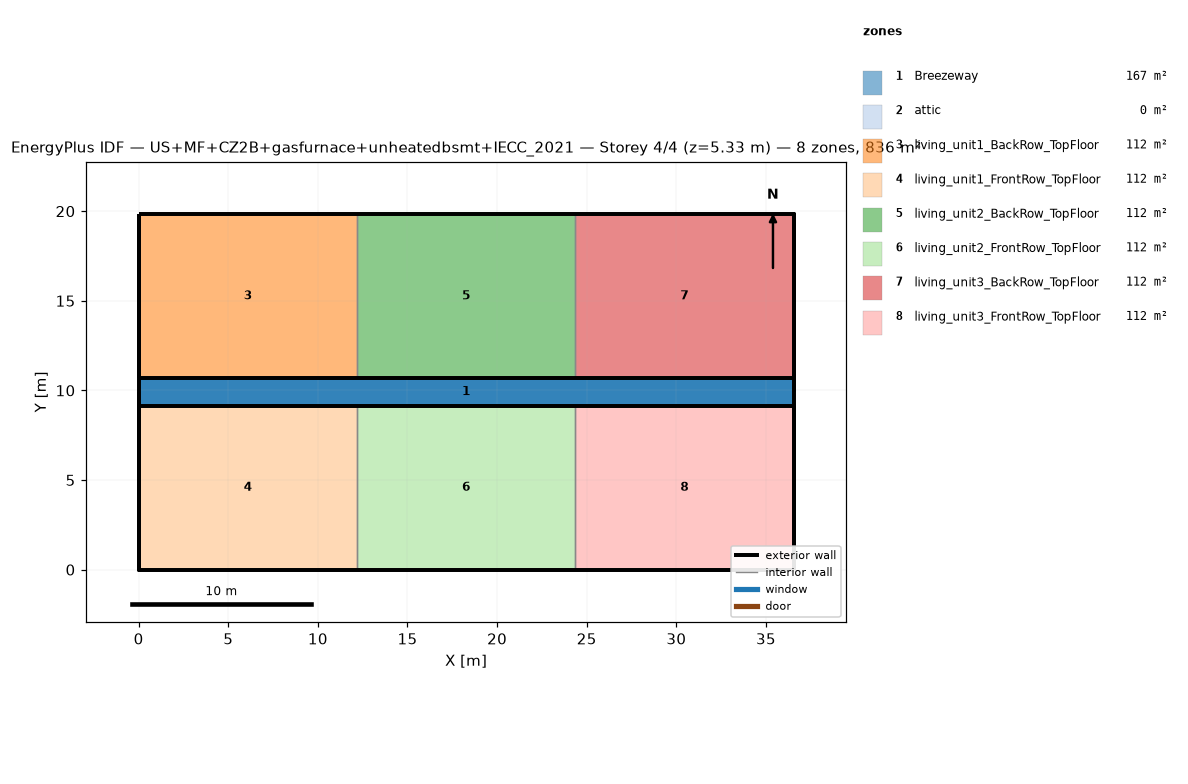
=== STOREY PLAN SPEC (per zone: floor XY polygon, exterior-wall plan segments, windows/doors) ===
zone 1: Breezeway  (167.0 m²)
  floor: (36.54, 9.16) (0.00, 9.16) (0.00, 10.68) (36.54, 10.68)
  floor: (36.54, 9.16) (0.00, 9.16) (0.00, 10.68) (36.54, 10.68)
  floor: (36.54, 9.16) (0.00, 9.16) (0.00, 10.68) (36.54, 10.68)
zone 2: attic  (0.0 m²)
  exterior wall: (36.54, 0.00) – (36.54, 19.84) – (36.54, 9.92)  [29.8 m]
  exterior wall: (0.00, 19.84) – (0.00, 0.00) – (0.00, 9.92)  [29.8 m]
zone 3: living_unit1_BackRow_TopFloor  (111.5 m²)
  floor: (12.18, 10.68) (0.00, 10.68) (0.00, 19.84) (12.18, 19.84)
  exterior wall: (12.18, 19.84) – (0.00, 19.84)  [12.2 m]
  exterior wall: (0.00, 19.84) – (0.00, 10.68)  [9.2 m]
  exterior wall: (0.00, 10.68) – (12.18, 10.68)  [12.2 m]
  interior walls: 1
zone 4: living_unit1_FrontRow_TopFloor  (111.5 m²)
  floor: (12.18, 0.00) (0.00, 0.00) (0.00, 9.16) (12.18, 9.16)
  exterior wall: (0.00, 0.00) – (12.18, 0.00)  [12.2 m]
  exterior wall: (0.00, 9.16) – (0.00, 0.00)  [9.2 m]
  exterior wall: (12.18, 9.16) – (0.00, 9.16)  [12.2 m]
  interior walls: 1
zone 5: living_unit2_BackRow_TopFloor  (111.5 m²)
  floor: (24.36, 10.68) (12.18, 10.68) (12.18, 19.84) (24.36, 19.84)
  exterior wall: (12.18, 10.68) – (24.36, 10.68)  [12.2 m]
  exterior wall: (24.36, 19.84) – (12.18, 19.84)  [12.2 m]
  interior walls: 2
zone 6: living_unit2_FrontRow_TopFloor  (111.5 m²)
  floor: (24.36, 0.00) (12.18, 0.00) (12.18, 9.16) (24.36, 9.16)
  exterior wall: (12.18, 0.00) – (24.36, 0.00)  [12.2 m]
  exterior wall: (24.36, 9.16) – (12.18, 9.16)  [12.2 m]
  interior walls: 2
zone 7: living_unit3_BackRow_TopFloor  (111.5 m²)
  floor: (36.54, 10.68) (24.36, 10.68) (24.36, 19.84) (36.54, 19.84)
  exterior wall: (36.54, 10.68) – (36.54, 19.84)  [9.2 m]
  exterior wall: (36.54, 19.84) – (24.36, 19.84)  [12.2 m]
  exterior wall: (24.36, 10.68) – (36.54, 10.68)  [12.2 m]
  interior walls: 1
zone 8: living_unit3_FrontRow_TopFloor  (111.5 m²)
  floor: (36.54, 0.00) (24.36, 0.00) (24.36, 9.16) (36.54, 9.16)
  exterior wall: (24.36, 0.00) – (36.54, 0.00)  [12.2 m]
  exterior wall: (36.54, 0.00) – (36.54, 9.16)  [9.2 m]
  exterior wall: (36.54, 9.16) – (24.36, 9.16)  [12.2 m]
  interior walls: 1

=== DERIVED (storey summary) ===
Building: US+MF+CZ2B+gasfurnace+unheatedbsmt+IECC_2021
Storey: 4 of 4  (floor level z = 5.33 m)
Storey gross floor area: 836.2 m²
Zones on this storey: 8
  - Breezeway: floor 167.0 m²
  - attic: floor 0.0 m²; exterior wall 59.5 m (81.9 m²); WWR 0.0%
  - living_unit1_BackRow_TopFloor: floor 111.5 m²; exterior wall 33.5 m (86.9 m²); WWR 0.0%
  - living_unit1_FrontRow_TopFloor: floor 111.5 m²; exterior wall 33.5 m (86.9 m²); WWR 0.0%
  - living_unit2_BackRow_TopFloor: floor 111.5 m²; exterior wall 24.4 m (63.1 m²); WWR 0.0%
  - living_unit2_FrontRow_TopFloor: floor 111.5 m²; exterior wall 24.4 m (63.1 m²); WWR 0.0%
  - living_unit3_BackRow_TopFloor: floor 111.5 m²; exterior wall 33.5 m (86.9 m²); WWR 0.0%
  - living_unit3_FrontRow_TopFloor: floor 111.5 m²; exterior wall 33.5 m (86.9 m²); WWR 0.0%
Zone adjacency (shared interzone walls):
  - living_unit1_BackRow_TopFloor ↔ living_unit2_BackRow_TopFloor
  - living_unit1_FrontRow_TopFloor ↔ living_unit2_FrontRow_TopFloor
  - living_unit2_BackRow_TopFloor ↔ living_unit3_BackRow_TopFloor
  - living_unit2_FrontRow_TopFloor ↔ living_unit3_FrontRow_TopFloor